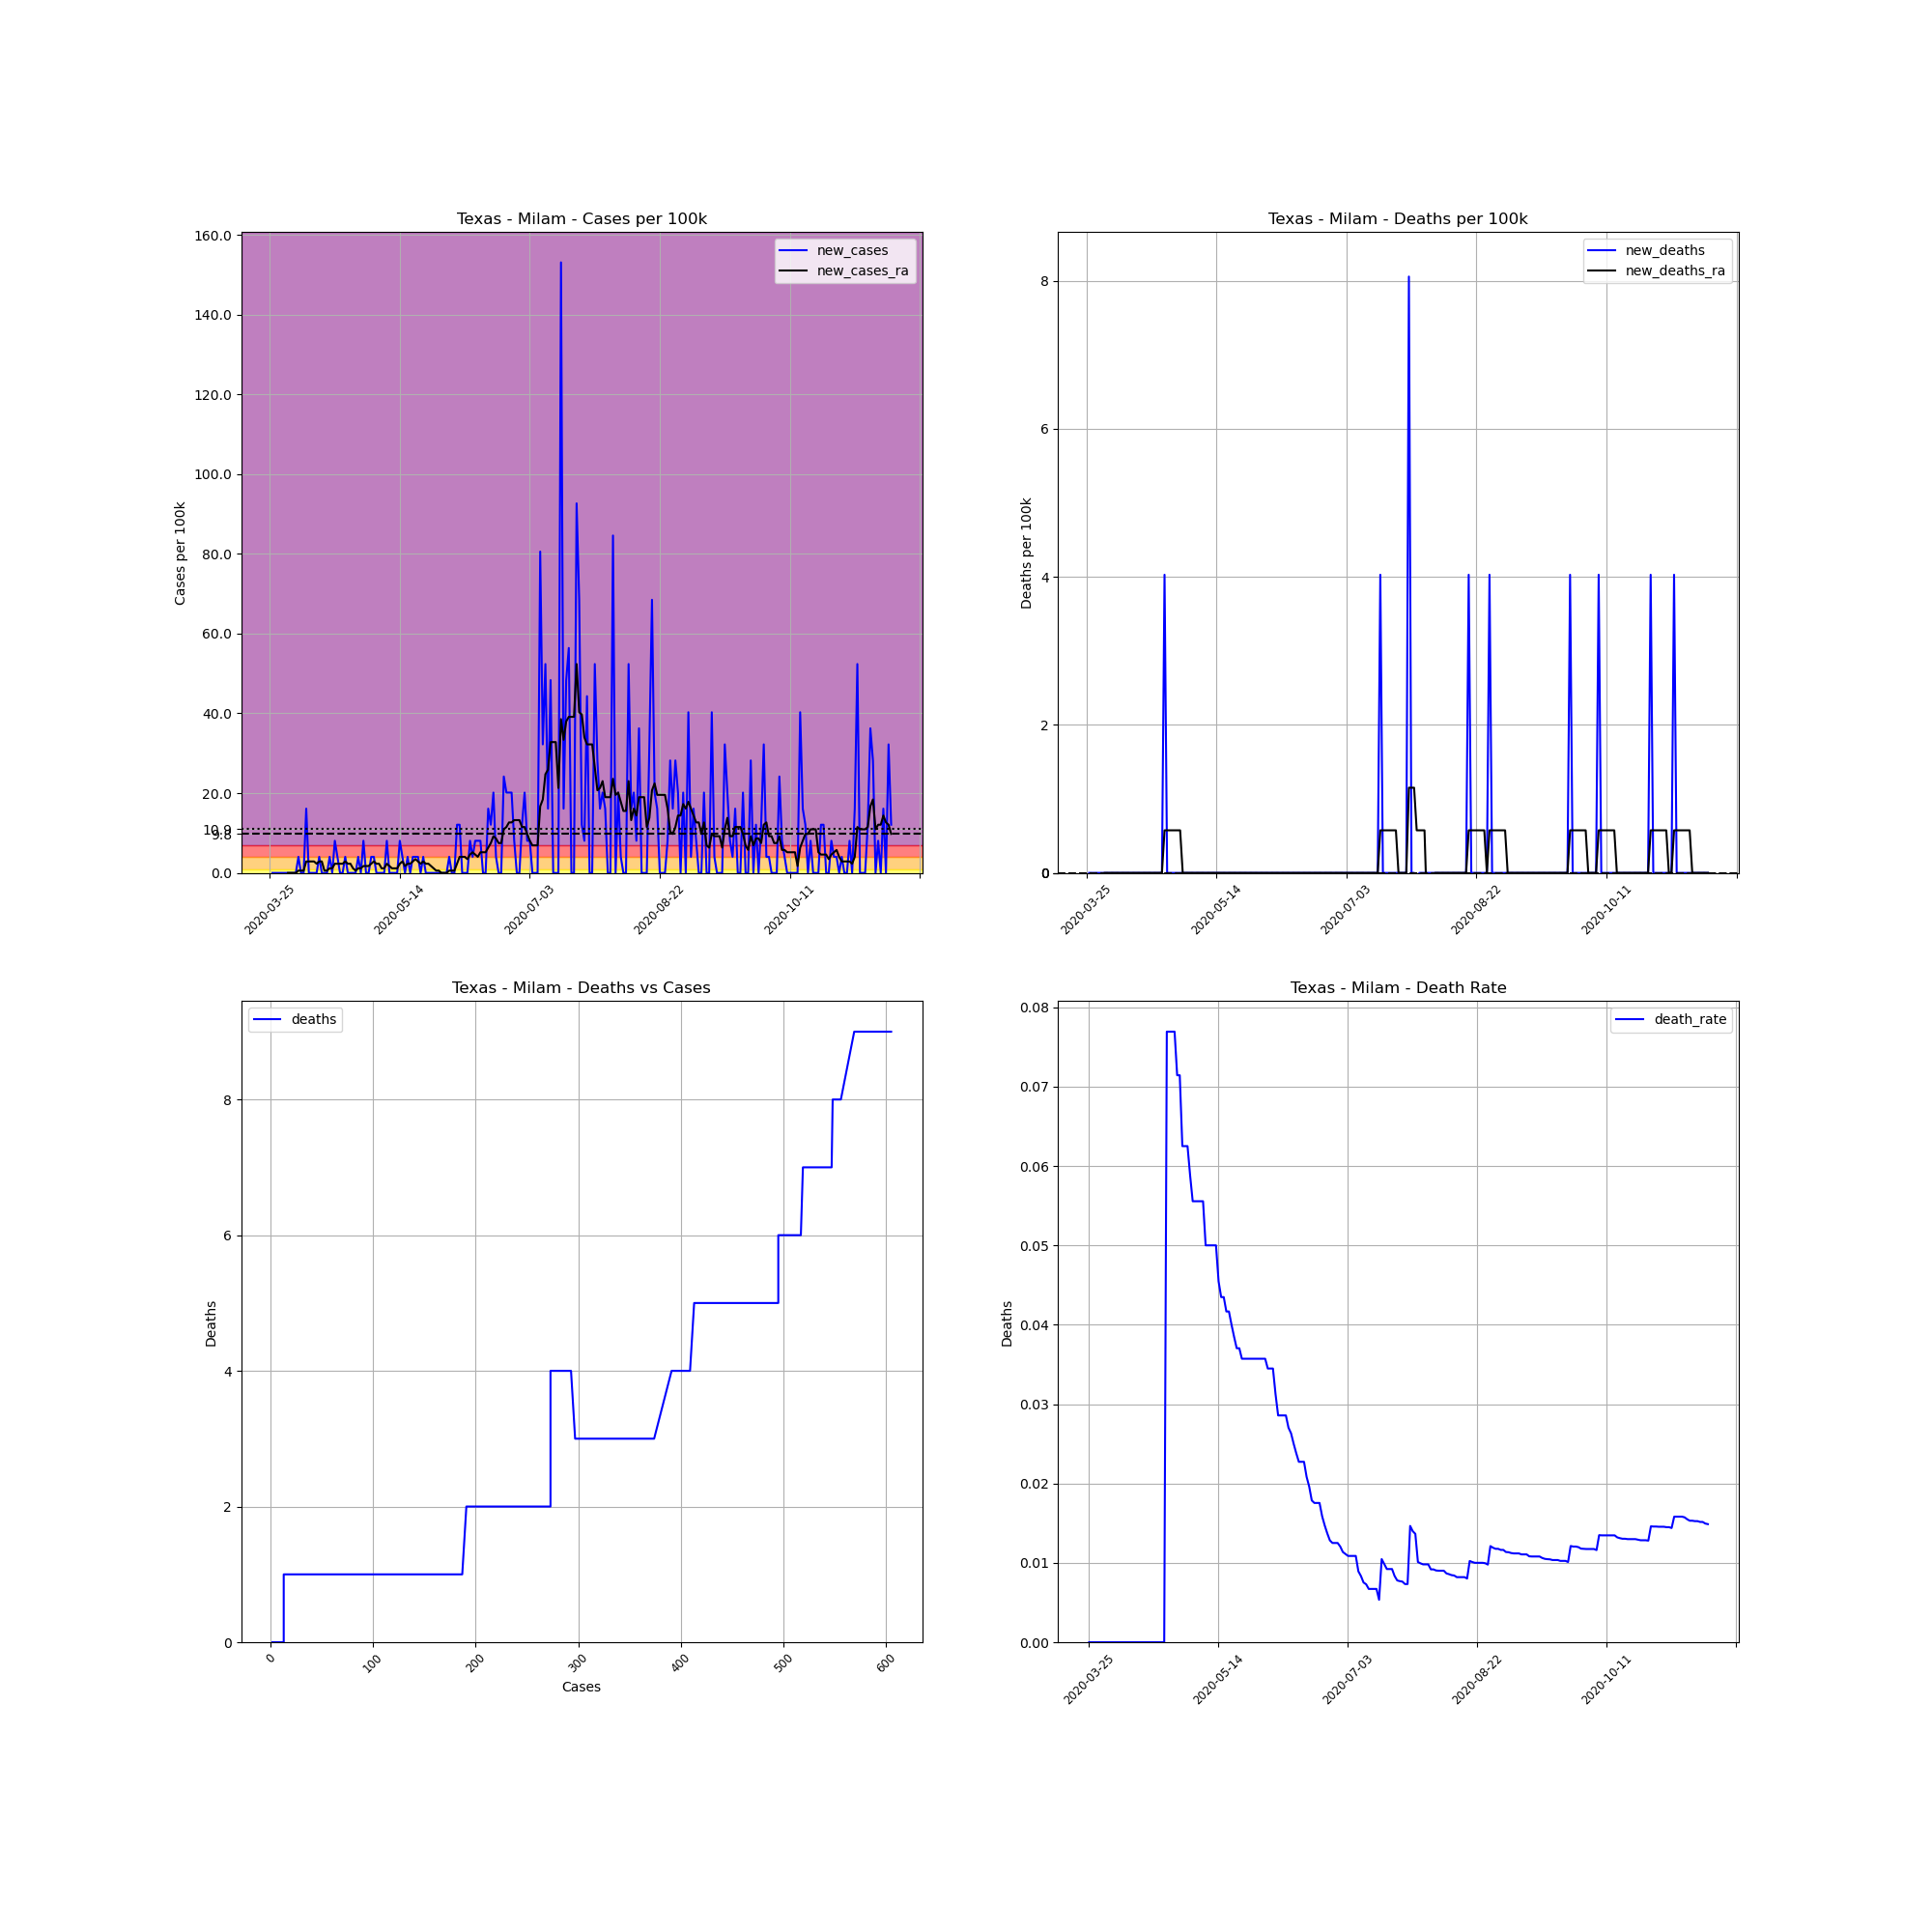

Values plotted in this chart, from the file beside it:
, date, county, state, fips, cases, deaths, COUNTY, STNAME, CTYNAME, POPESTIMATE2019, cases_per_100k, deaths_per_100k, death_rate, new_cases, new_deaths, new_cases_ra, new_deaths_ra
364403, 2020-03-25, Milam, Texas, 48331, 2, 0, 331, Texas, Milam, 24823, 8.057, 0.0, 0.0, , , , 
364404, 2020-03-26, Milam, Texas, 48331, 2, 0, 331, Texas, Milam, 24823, 8.057, 0.0, 0.0, 0.0, 0.0, , 
364405, 2020-03-27, Milam, Texas, 48331, 2, 0, 331, Texas, Milam, 24823, 8.057, 0.0, 0.0, 0.0, 0.0, , 
364406, 2020-03-28, Milam, Texas, 48331, 2, 0, 331, Texas, Milam, 24823, 8.057, 0.0, 0.0, 0.0, 0.0, , 
364407, 2020-03-29, Milam, Texas, 48331, 2, 0, 331, Texas, Milam, 24823, 8.057, 0.0, 0.0, 0.0, 0.0, , 
364408, 2020-03-30, Milam, Texas, 48331, 2, 0, 331, Texas, Milam, 24823, 8.057, 0.0, 0.0, 0.0, 0.0, , 
364409, 2020-03-31, Milam, Texas, 48331, 2, 0, 331, Texas, Milam, 24823, 8.057, 0.0, 0.0, 0.0, 0.0, , 
364410, 2020-04-01, Milam, Texas, 48331, 2, 0, 331, Texas, Milam, 24823, 8.057, 0.0, 0.0, 0.0, 0.0, 0.0, 0.0
364411, 2020-04-02, Milam, Texas, 48331, 2, 0, 331, Texas, Milam, 24823, 8.057, 0.0, 0.0, 0.0, 0.0, 0.0, 0.0
364412, 2020-04-03, Milam, Texas, 48331, 2, 0, 331, Texas, Milam, 24823, 8.057, 0.0, 0.0, 0.0, 0.0, 0.0, 0.0
364413, 2020-04-04, Milam, Texas, 48331, 2, 0, 331, Texas, Milam, 24823, 8.057, 0.0, 0.0, 0.0, 0.0, 0.0, 0.0
364414, 2020-04-05, Milam, Texas, 48331, 3, 0, 331, Texas, Milam, 24823, 12.09, 0.0, 0.0, 4.029, 0.0, 0.5755, 0.0
364415, 2020-04-06, Milam, Texas, 48331, 3, 0, 331, Texas, Milam, 24823, 12.09, 0.0, 0.0, 0.0, 0.0, 0.5755, 0.0
364416, 2020-04-07, Milam, Texas, 48331, 3, 0, 331, Texas, Milam, 24823, 12.09, 0.0, 0.0, 0.0, 0.0, 0.5755, 0.0
364417, 2020-04-08, Milam, Texas, 48331, 7, 0, 331, Texas, Milam, 24823, 28.2, 0.0, 0.0, 16.11, 0.0, 2.878, 0.0
364418, 2020-04-09, Milam, Texas, 48331, 7, 0, 331, Texas, Milam, 24823, 28.2, 0.0, 0.0, 0.0, 0.0, 2.878, 0.0
364419, 2020-04-10, Milam, Texas, 48331, 7, 0, 331, Texas, Milam, 24823, 28.2, 0.0, 0.0, 0.0, 0.0, 2.878, 0.0
364420, 2020-04-11, Milam, Texas, 48331, 7, 0, 331, Texas, Milam, 24823, 28.2, 0.0, 0.0, 0.0, 0.0, 2.878, 0.0
364421, 2020-04-12, Milam, Texas, 48331, 7, 0, 331, Texas, Milam, 24823, 28.2, 0.0, 0.0, 0.0, 0.0, 2.302, 0.0
364422, 2020-04-13, Milam, Texas, 48331, 8, 0, 331, Texas, Milam, 24823, 32.23, 0.0, 0.0, 4.029, 0.0, 2.878, 0.0
364423, 2020-04-14, Milam, Texas, 48331, 8, 0, 331, Texas, Milam, 24823, 32.23, 0.0, 0.0, 0.0, 0.0, 2.878, 0.0
364424, 2020-04-15, Milam, Texas, 48331, 8, 0, 331, Texas, Milam, 24823, 32.23, 0.0, 0.0, 0.0, 0.0, 0.5755, 0.0
364425, 2020-04-16, Milam, Texas, 48331, 8, 0, 331, Texas, Milam, 24823, 32.23, 0.0, 0.0, 0.0, 0.0, 0.5755, 0.0
364426, 2020-04-17, Milam, Texas, 48331, 9, 0, 331, Texas, Milam, 24823, 36.26, 0.0, 0.0, 4.029, 0.0, 1.151, 0.0
364427, 2020-04-18, Milam, Texas, 48331, 9, 0, 331, Texas, Milam, 24823, 36.26, 0.0, 0.0, 0.0, 0.0, 1.151, 0.0
364428, 2020-04-19, Milam, Texas, 48331, 11, 0, 331, Texas, Milam, 24823, 44.31, 0.0, 0.0, 8.057, 0.0, 2.302, 0.0
364429, 2020-04-20, Milam, Texas, 48331, 12, 0, 331, Texas, Milam, 24823, 48.34, 0.0, 0.0, 4.029, 0.0, 2.302, 0.0
364430, 2020-04-21, Milam, Texas, 48331, 12, 0, 331, Texas, Milam, 24823, 48.34, 0.0, 0.0, 0.0, 0.0, 2.302, 0.0
364431, 2020-04-22, Milam, Texas, 48331, 12, 0, 331, Texas, Milam, 24823, 48.34, 0.0, 0.0, 0.0, 0.0, 2.302, 0.0
364432, 2020-04-23, Milam, Texas, 48331, 13, 0, 331, Texas, Milam, 24823, 52.37, 0.0, 0.0, 4.029, 0.0, 2.878, 0.0
364433, 2020-04-24, Milam, Texas, 48331, 13, 1, 331, Texas, Milam, 24823, 52.37, 4.029, 0.07692, 0.0, 4.029, 2.302, 0.5755
364434, 2020-04-25, Milam, Texas, 48331, 13, 1, 331, Texas, Milam, 24823, 52.37, 4.029, 0.07692, 0.0, 0.0, 2.302, 0.5755
364435, 2020-04-26, Milam, Texas, 48331, 13, 1, 331, Texas, Milam, 24823, 52.37, 4.029, 0.07692, 0.0, 0.0, 1.151, 0.5755
364436, 2020-04-27, Milam, Texas, 48331, 13, 1, 331, Texas, Milam, 24823, 52.37, 4.029, 0.07692, 0.0, 0.0, 0.5755, 0.5755
364437, 2020-04-28, Milam, Texas, 48331, 14, 1, 331, Texas, Milam, 24823, 56.4, 4.029, 0.07143, 4.029, 0.0, 1.151, 0.5755
364438, 2020-04-29, Milam, Texas, 48331, 14, 1, 331, Texas, Milam, 24823, 56.4, 4.029, 0.07143, 0.0, 0.0, 1.151, 0.5755
364439, 2020-04-30, Milam, Texas, 48331, 16, 1, 331, Texas, Milam, 24823, 64.46, 4.029, 0.0625, 8.057, 0.0, 1.727, 0.5755
364440, 2020-05-01, Milam, Texas, 48331, 16, 1, 331, Texas, Milam, 24823, 64.46, 4.029, 0.0625, 0.0, 0.0, 1.727, 0.0
364441, 2020-05-02, Milam, Texas, 48331, 16, 1, 331, Texas, Milam, 24823, 64.46, 4.029, 0.0625, 0.0, 0.0, 1.727, 0.0
364442, 2020-05-03, Milam, Texas, 48331, 17, 1, 331, Texas, Milam, 24823, 68.48, 4.029, 0.05882, 4.029, 0.0, 2.302, 0.0
364443, 2020-05-04, Milam, Texas, 48331, 18, 1, 331, Texas, Milam, 24823, 72.51, 4.029, 0.05556, 4.029, 0.0, 2.878, 0.0
364444, 2020-05-05, Milam, Texas, 48331, 18, 1, 331, Texas, Milam, 24823, 72.51, 4.029, 0.05556, 0.0, 0.0, 2.302, 0.0
364445, 2020-05-06, Milam, Texas, 48331, 18, 1, 331, Texas, Milam, 24823, 72.51, 4.029, 0.05556, 0.0, 0.0, 2.302, 0.0
364446, 2020-05-07, Milam, Texas, 48331, 18, 1, 331, Texas, Milam, 24823, 72.51, 4.029, 0.05556, 0.0, 0.0, 1.151, 0.0
364447, 2020-05-08, Milam, Texas, 48331, 18, 1, 331, Texas, Milam, 24823, 72.51, 4.029, 0.05556, 0.0, 0.0, 1.151, 0.0
364448, 2020-05-09, Milam, Texas, 48331, 20, 1, 331, Texas, Milam, 24823, 80.57, 4.029, 0.05, 8.057, 0.0, 2.302, 0.0
364449, 2020-05-10, Milam, Texas, 48331, 20, 1, 331, Texas, Milam, 24823, 80.57, 4.029, 0.05, 0.0, 0.0, 1.727, 0.0
364450, 2020-05-11, Milam, Texas, 48331, 20, 1, 331, Texas, Milam, 24823, 80.57, 4.029, 0.05, 0.0, 0.0, 1.151, 0.0
364451, 2020-05-12, Milam, Texas, 48331, 20, 1, 331, Texas, Milam, 24823, 80.57, 4.029, 0.05, 0.0, 0.0, 1.151, 0.0
364452, 2020-05-13, Milam, Texas, 48331, 20, 1, 331, Texas, Milam, 24823, 80.57, 4.029, 0.05, 0.0, 0.0, 1.151, 0.0
364453, 2020-05-14, Milam, Texas, 48331, 22, 1, 331, Texas, Milam, 24823, 88.63, 4.029, 0.04545, 8.057, 0.0, 2.302, 0.0
364454, 2020-05-15, Milam, Texas, 48331, 23, 1, 331, Texas, Milam, 24823, 92.66, 4.029, 0.04348, 4.029, 0.0, 2.878, 0.0
364455, 2020-05-16, Milam, Texas, 48331, 23, 1, 331, Texas, Milam, 24823, 92.66, 4.029, 0.04348, 0.0, 0.0, 1.727, 0.0
364456, 2020-05-17, Milam, Texas, 48331, 24, 1, 331, Texas, Milam, 24823, 96.68, 4.029, 0.04167, 4.029, 0.0, 2.302, 0.0
364457, 2020-05-18, Milam, Texas, 48331, 24, 1, 331, Texas, Milam, 24823, 96.68, 4.029, 0.04167, 0.0, 0.0, 2.302, 0.0
364458, 2020-05-19, Milam, Texas, 48331, 25, 1, 331, Texas, Milam, 24823, 100.7, 4.029, 0.04, 4.029, 0.0, 2.878, 0.0
364459, 2020-05-20, Milam, Texas, 48331, 26, 1, 331, Texas, Milam, 24823, 104.7, 4.029, 0.03846, 4.029, 0.0, 3.453, 0.0
364460, 2020-05-21, Milam, Texas, 48331, 27, 1, 331, Texas, Milam, 24823, 108.8, 4.029, 0.03704, 4.029, 0.0, 2.878, 0.0
364461, 2020-05-22, Milam, Texas, 48331, 27, 1, 331, Texas, Milam, 24823, 108.8, 4.029, 0.03704, 0.0, 0.0, 2.302, 0.0
364462, 2020-05-23, Milam, Texas, 48331, 28, 1, 331, Texas, Milam, 24823, 112.8, 4.029, 0.03571, 4.029, 0.0, 2.878, 0.0
... 180 more rows
